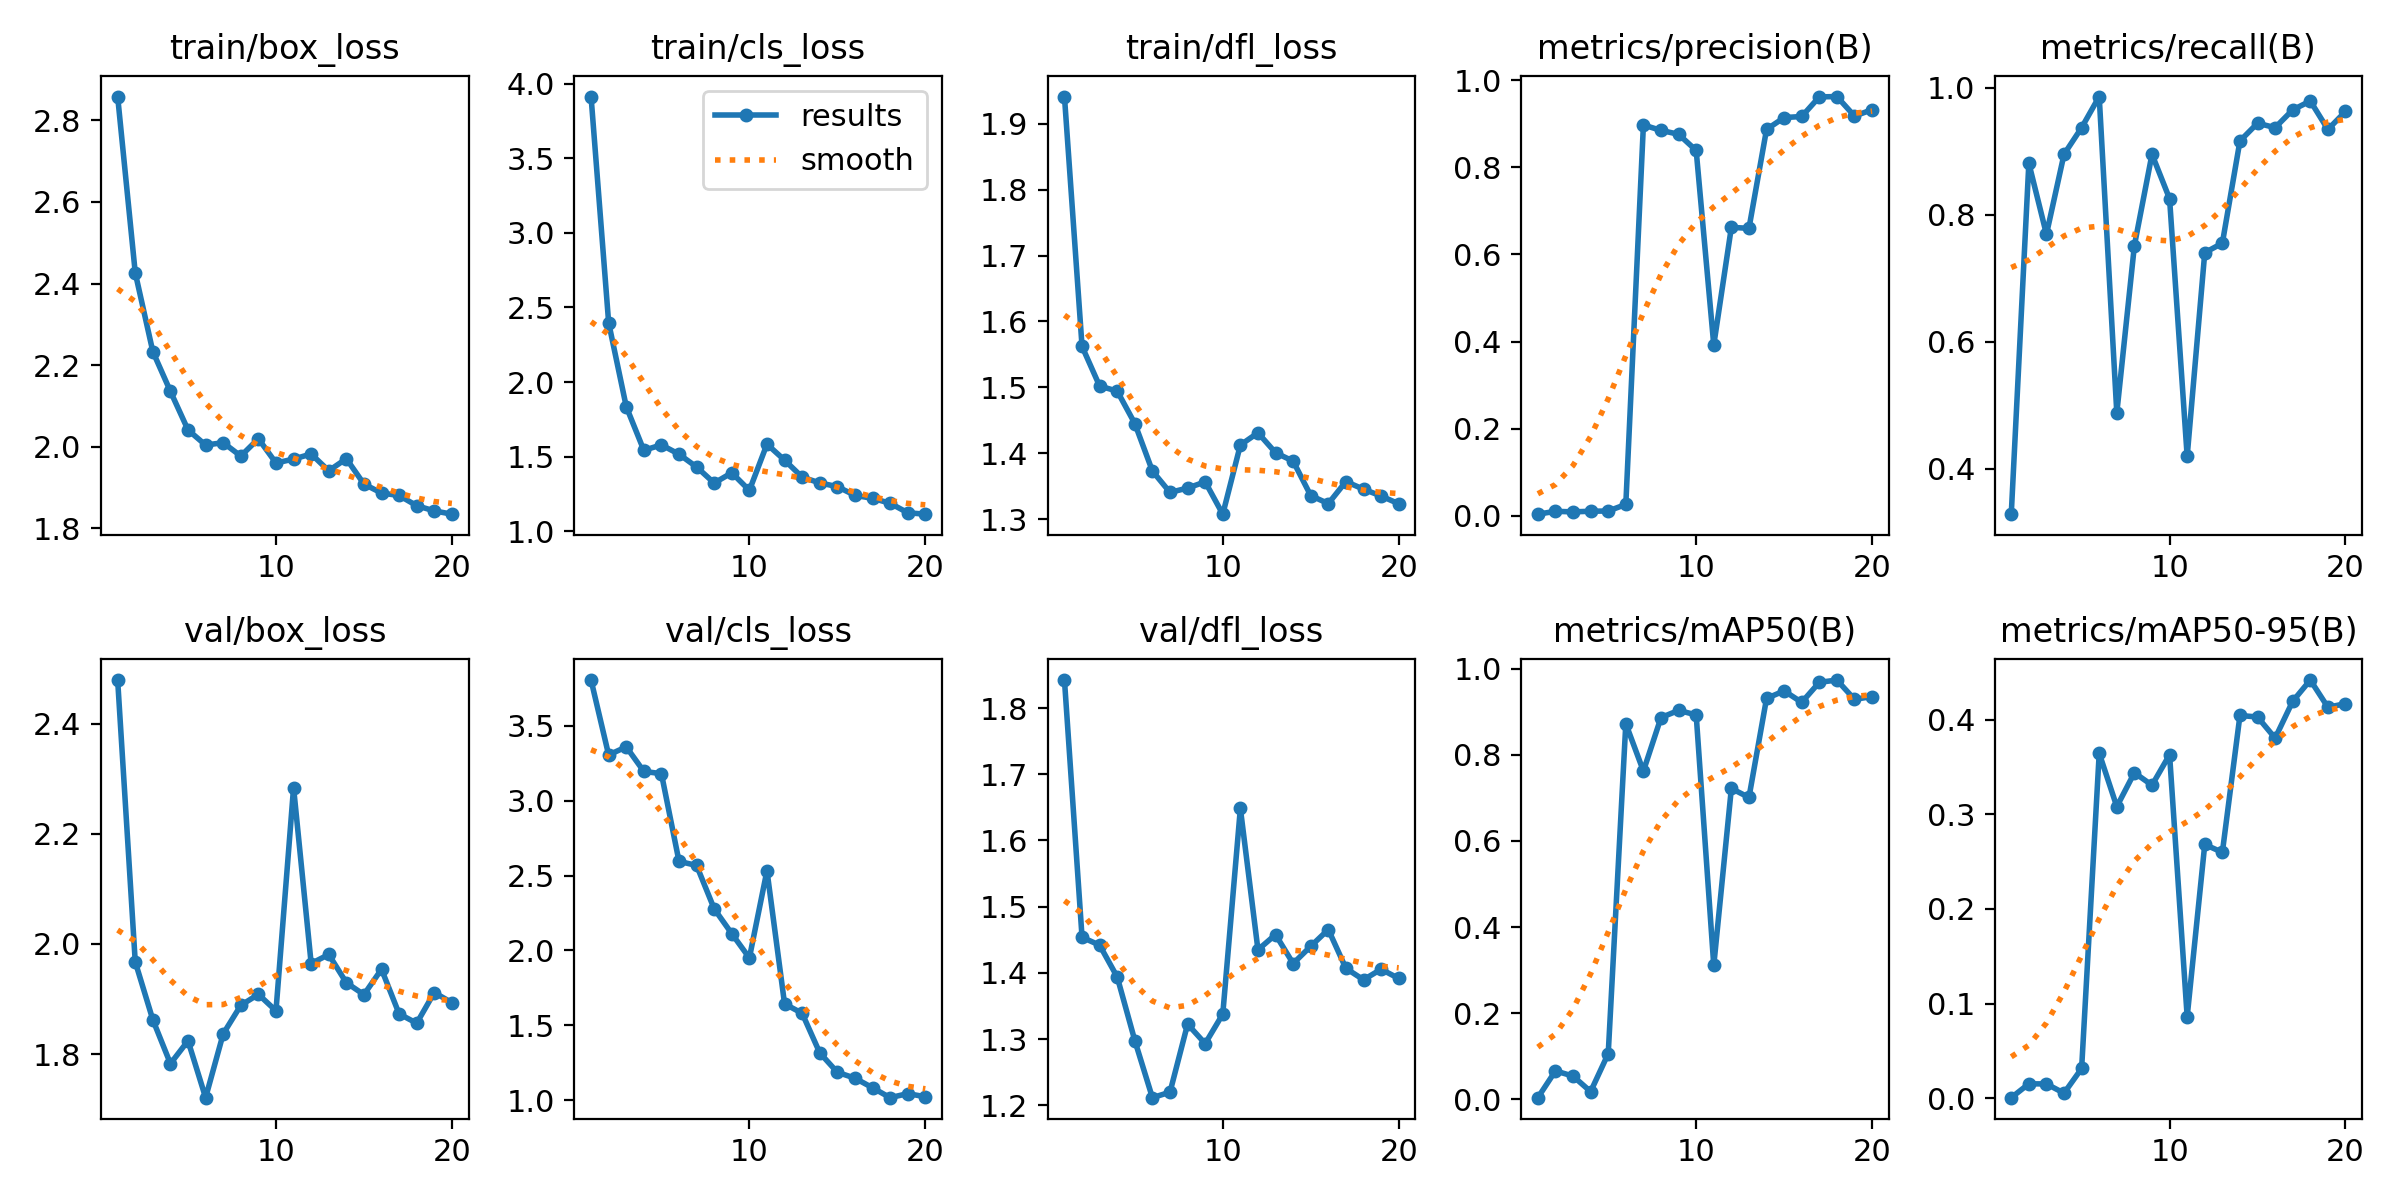

The file beside this chart, header and first rows:
epoch, time, train/box_loss, train/cls_loss, train/dfl_loss, metrics/precision(B), metrics/recall(B), metrics/mAP50(B), metrics/mAP50-95(B), val/box_loss, val/cls_loss, val/dfl_loss, lr/pg0, lr/pg1, lr/pg2
1, 24.06, 2.858, 3.915, 1.941, 0.00392, 0.3287, 0.00365, 0.00076, 2.479, 3.805, 1.842, 0.00018, 0.00018, 0.00018
2, 37.23, 2.426, 2.398, 1.562, 0.0105, 0.8811, 0.06588, 0.0154, 1.968, 3.305, 1.454, 0.0003612, 0.0003612, 0.0003612
3, 48.27, 2.233, 1.835, 1.502, 0.00917, 0.7692, 0.05372, 0.01529, 1.862, 3.359, 1.442, 0.0005226, 0.0005226, 0.0005226
4, 54.72, 2.136, 1.542, 1.494, 0.01067, 0.8951, 0.01775, 0.00551, 1.783, 3.195, 1.394, 0.0006642, 0.0006642, 0.0006642
5, 63.94, 2.041, 1.578, 1.445, 0.01117, 0.9371, 0.1059, 0.03157, 1.824, 3.18, 1.298, 0.000786, 0.000786, 0.000786
6, 71.44, 2.004, 1.516, 1.373, 0.02626, 0.986, 0.8723, 0.3644, 1.721, 2.595, 1.211, 0.0008879, 0.0008879, 0.0008879
7, 81.2, 2.01, 1.43, 1.341, 0.8972, 0.4881, 0.7622, 0.308, 1.837, 2.567, 1.22, 0.0009701, 0.0009701, 0.0009701
8, 93.29, 1.977, 1.322, 1.347, 0.8847, 0.7514, 0.8866, 0.3438, 1.889, 2.278, 1.323, 0.001033, 0.001033, 0.001033
9, 102.5, 2.02, 1.391, 1.357, 0.8758, 0.8951, 0.9032, 0.3307, 1.909, 2.112, 1.293, 0.001075, 0.001075, 0.001075
10, 111.9, 1.96, 1.273, 1.308, 0.8386, 0.8252, 0.8927, 0.3628, 1.879, 1.95, 1.338, 0.001098, 0.001098, 0.001098
11, 138.4, 1.97, 1.583, 1.413, 0.3922, 0.4197, 0.3108, 0.08622, 2.284, 2.533, 1.648, 0.00101, 0.00101, 0.00101
12, 150.3, 1.982, 1.476, 1.431, 0.6622, 0.7402, 0.7219, 0.2681, 1.965, 1.644, 1.435, 0.000911, 0.000911, 0.000911
13, 160.7, 1.941, 1.362, 1.401, 0.66, 0.7552, 0.701, 0.2597, 1.981, 1.58, 1.458, 0.000812, 0.000812, 0.000812
14, 172.5, 1.971, 1.323, 1.388, 0.887, 0.9161, 0.931, 0.4042, 1.93, 1.317, 1.414, 0.000713, 0.000713, 0.000713
15, 181.1, 1.909, 1.298, 1.336, 0.9141, 0.9441, 0.9486, 0.4027, 1.908, 1.187, 1.44, 0.000614, 0.000614, 0.000614
16, 190.6, 1.887, 1.24, 1.324, 0.9167, 0.9371, 0.9219, 0.3803, 1.954, 1.147, 1.465, 0.000515, 0.000515, 0.000515
17, 201.7, 1.881, 1.22, 1.357, 0.9616, 0.965, 0.9684, 0.4193, 1.873, 1.083, 1.407, 0.000416, 0.000416, 0.000416
18, 210.8, 1.856, 1.187, 1.346, 0.9624, 0.979, 0.9737, 0.4417, 1.856, 1.017, 1.39, 0.000317, 0.000317, 0.000317
19, 221.3, 1.843, 1.123, 1.335, 0.9176, 0.9342, 0.9288, 0.4129, 1.912, 1.044, 1.405, 0.000218, 0.000218, 0.000218
20, 231.4, 1.835, 1.113, 1.323, 0.9323, 0.9625, 0.9354, 0.4167, 1.893, 1.023, 1.392, 0.000119, 0.000119, 0.000119
